4-way image classification set "data" from GitHub (Gizemcumen/Data_collection_device); label vocabulary: augmented bad, augmented good, bad, good.

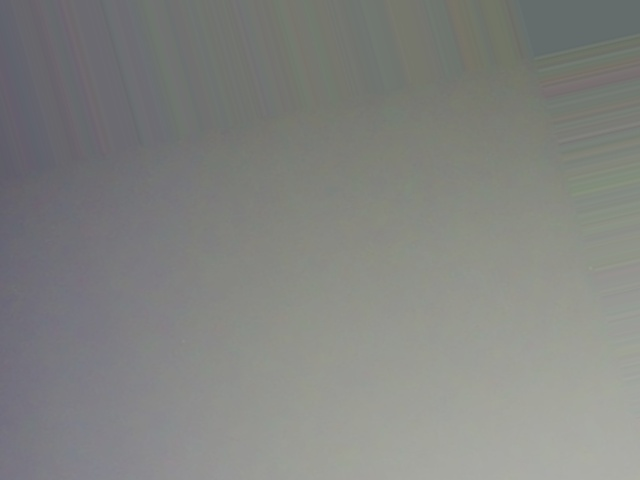
Label: augmented good

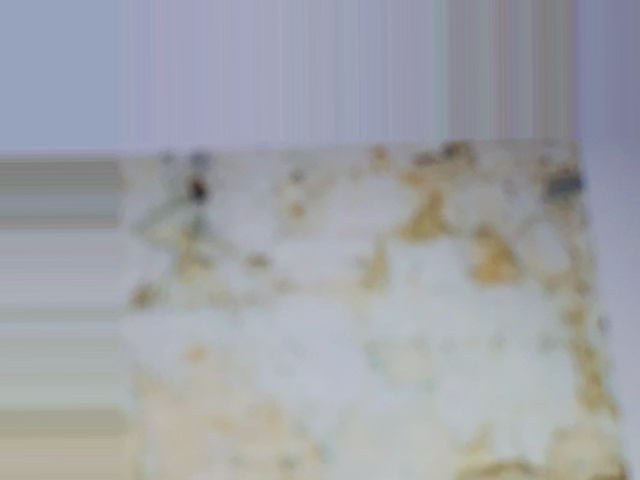
Label: augmented bad

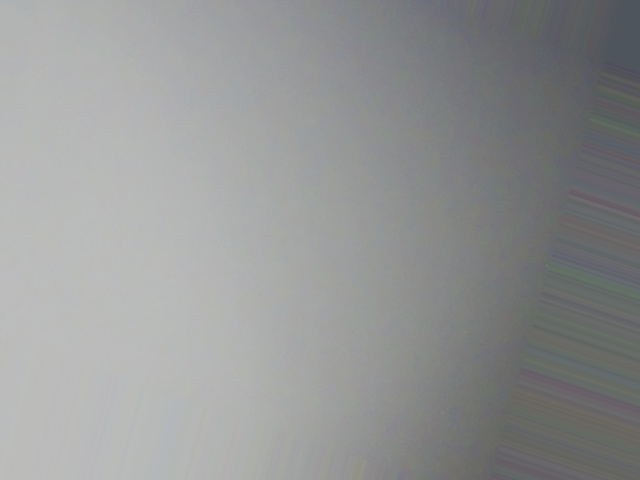
Label: augmented good

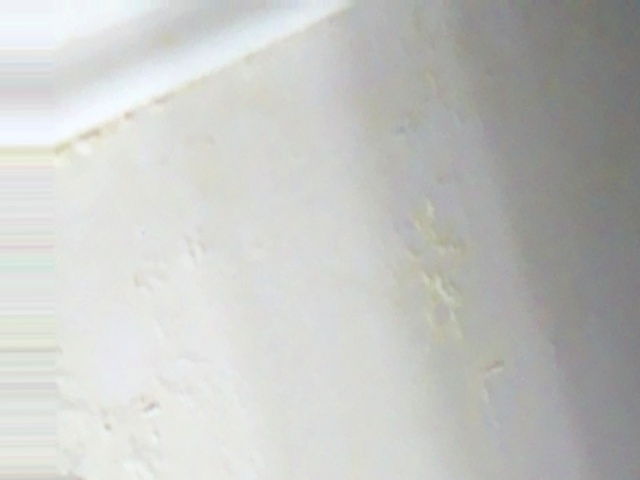
Label: augmented bad

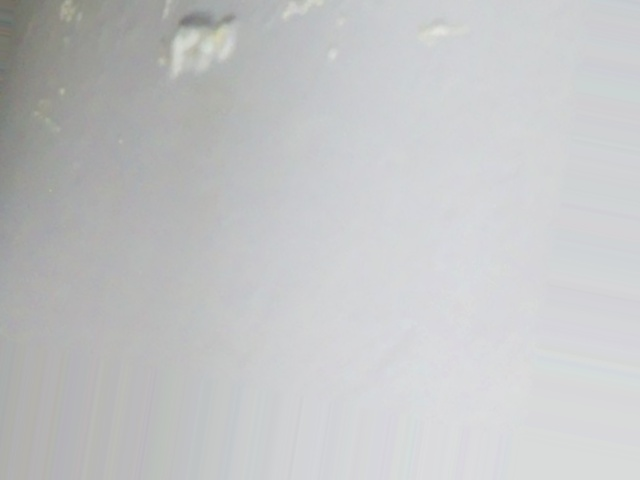
Label: augmented bad

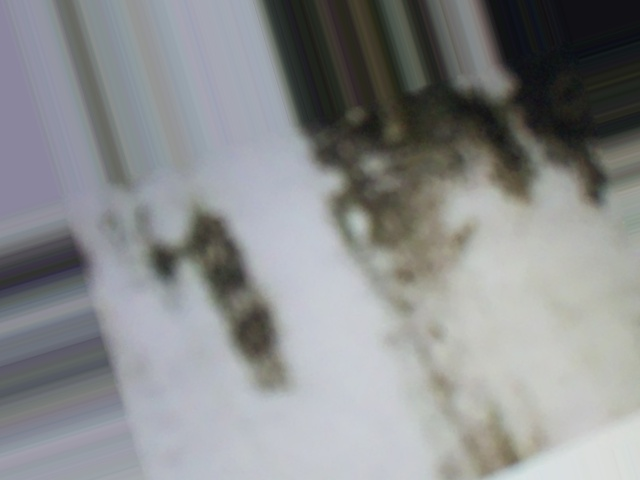
Label: augmented bad
